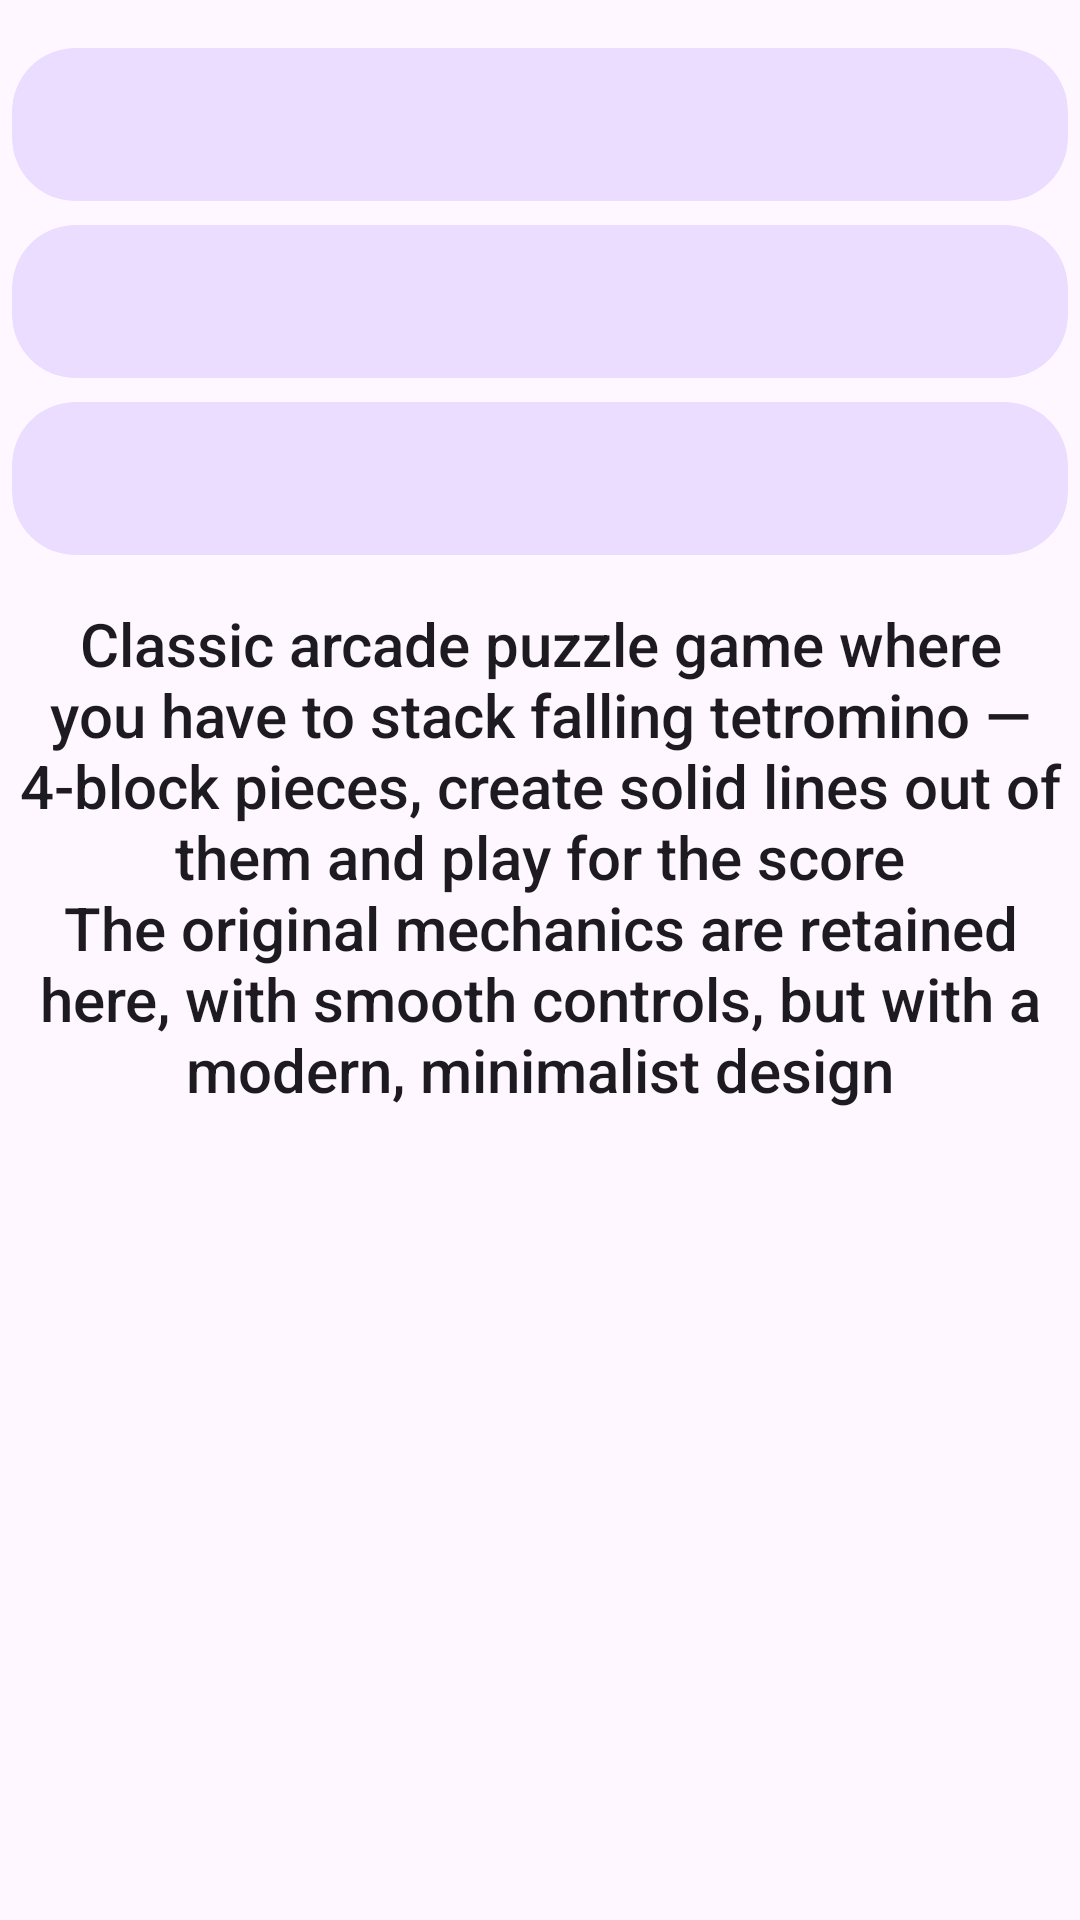

Android layout source for this screen:
<!-- AndroidManifest.xml: application theme Theme.Tetramine -->
<!-- res/layout/fragment_about_game.xml -->
<?xml version="1.0" encoding="utf-8"?>
<ScrollView
    xmlns:android="http://schemas.android.com/apk/res/android"
    xmlns:tools="http://schemas.android.com/tools"
    android:layout_width="match_parent"
    android:layout_height="match_parent"
    tools:context=".fragment.AboutGame">

    <LinearLayout
        android:layout_width="match_parent"
        android:layout_height="wrap_content"
        android:paddingTop="12dp"
        android:orientation="vertical">

        <com.google.android.material.card.MaterialCardView
            android:id="@+id/version"
            android:layout_width="match_parent"
            android:layout_height="wrap_content"
            android:layout_margin="4dp"
            style="@style/CardButton">

            <TextView
                android:id="@+id/version_text"
                android:layout_width="match_parent"
                android:layout_height="wrap_content"
                android:textAppearance="@style/TextAppearance.AppCompat.Title" />

        </com.google.android.material.card.MaterialCardView>

        <com.google.android.material.card.MaterialCardView
            android:id="@+id/author"
            android:layout_width="match_parent"
            android:layout_height="wrap_content"
            android:layout_margin="4dp"
            style="@style/CardButton">

            <TextView
                android:id="@+id/author_text"
                android:layout_width="match_parent"
                android:layout_height="wrap_content"
                android:textAppearance="@style/TextAppearance.AppCompat.Title" />

        </com.google.android.material.card.MaterialCardView>

        <com.google.android.material.card.MaterialCardView
            android:id="@+id/sourcecode"
            android:layout_width="match_parent"
            android:layout_height="wrap_content"
            android:layout_margin="4dp"
            style="@style/CardButton">

            <TextView
                android:id="@+id/sourcecode_text"
                android:layout_width="match_parent"
                android:layout_height="wrap_content"
                android:textAppearance="@style/TextAppearance.AppCompat.Title" />

        </com.google.android.material.card.MaterialCardView>

        <TextView
            android:layout_width="match_parent"
            android:layout_height="wrap_content"
            android:paddingTop="12dp"
            android:textAppearance="@style/TextAppearance.AppCompat.Title"
            android:text="@string/about_2"
            android:textAlignment="center" />

    </LinearLayout>

</ScrollView>
<!-- resources referenced by this layout -->
<resources>
  <string name="about_2">
  """Classic arcade puzzle game where you have to stack falling tetromino — 4-block pieces, create solid lines out of them and play for the score
  The original mechanics are retained here, with smooth controls, but with a modern, minimalist design
  """</string>
  <style name="CardButton" parent="Widget.MaterialComponents.CardView">
          <item name="android:layout_margin">14dp</item>
          <item name="cardBackgroundColor">?attr/colorPrimaryContainer</item>
          <item name="cardCornerRadius">21dp</item>
          <item name="cardElevation">0dp</item>
          <item name="contentPadding">12dp</item>
          <item name="strokeWidth">0dp</item>
      </style>
  <style name="Theme.Tetramine" parent="Theme.Static" />
  <style name="Theme.Static" parent="Theme.Material3.DayNight.NoActionBar" />
</resources>
